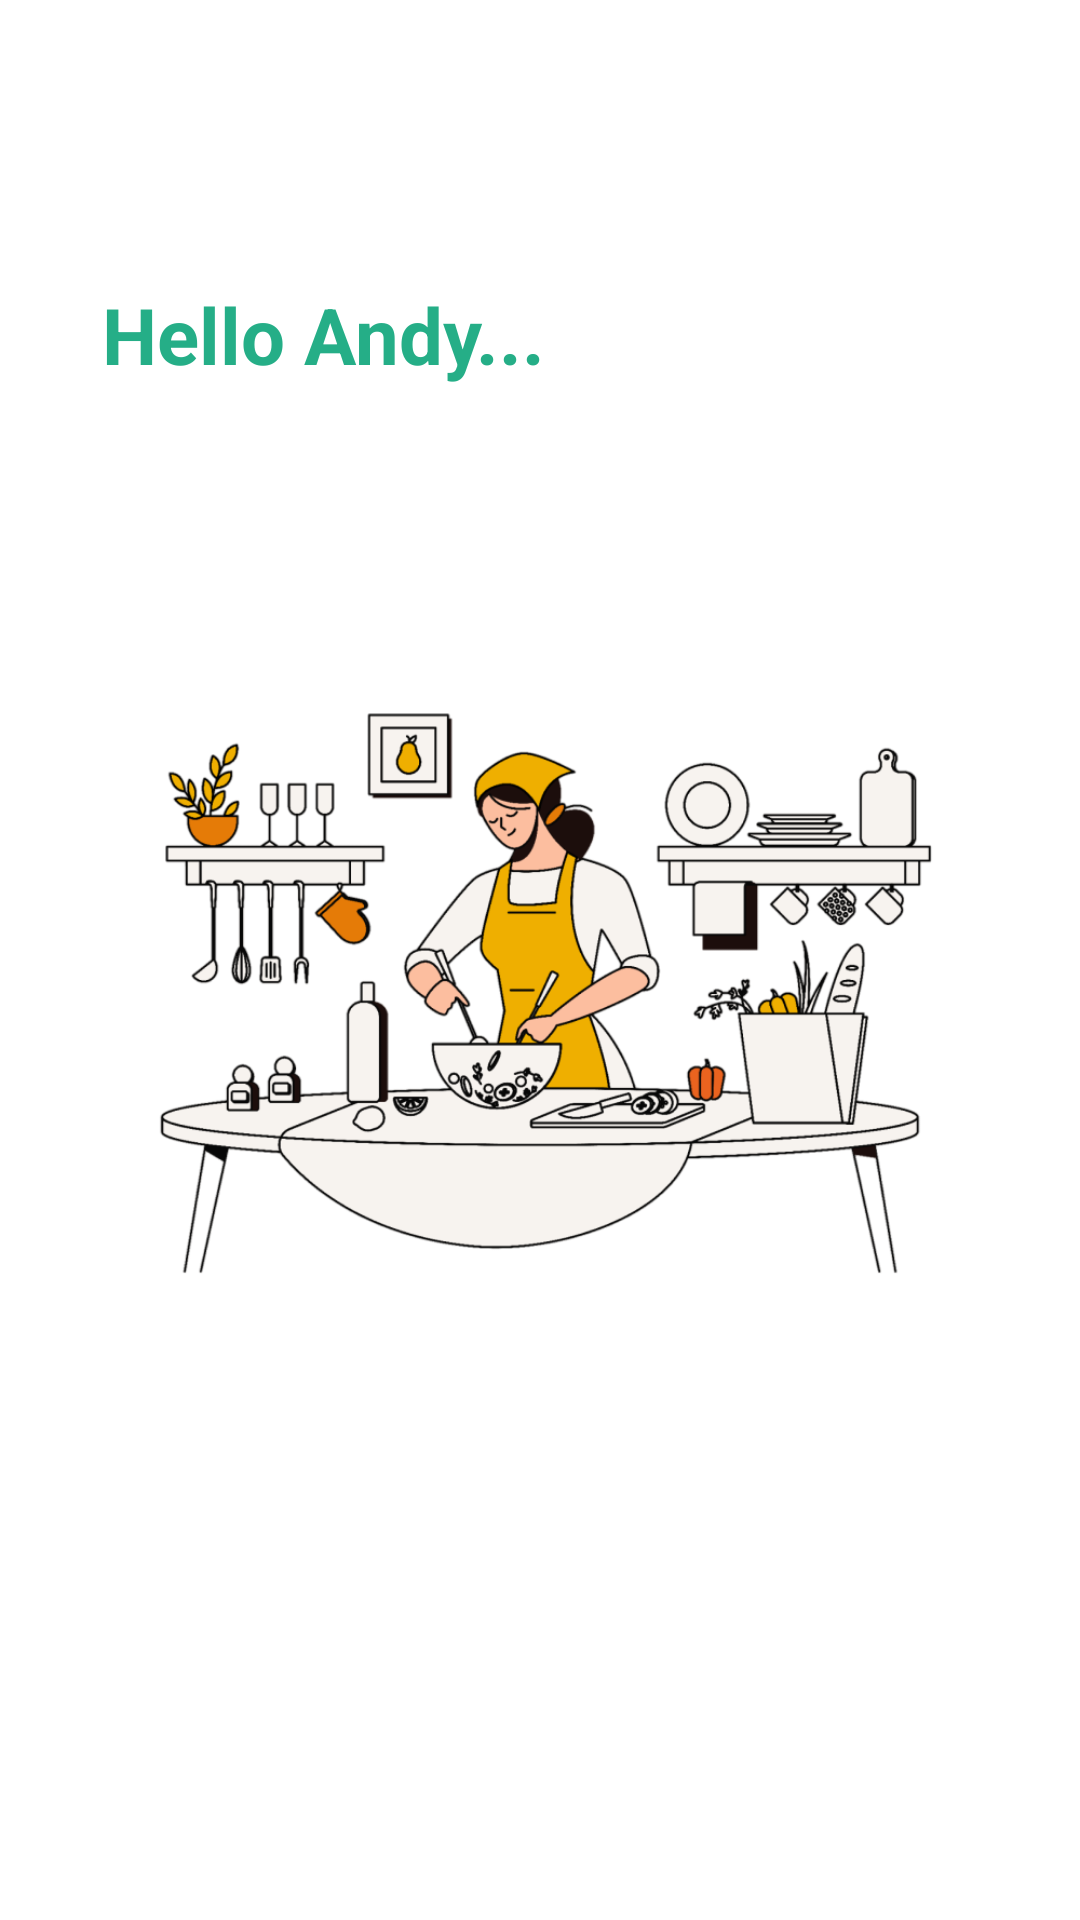

Reconstruct the res/layout file that produces this screen, plus the resources it refers to.
<!-- AndroidManifest.xml: application theme Theme.Recipedia -->
<!-- res/layout/home.xml -->
<?xml version="1.0" encoding="utf-8"?>
<RelativeLayout xmlns:android="http://schemas.android.com/apk/res/android"
    android:layout_width="match_parent"
    android:layout_height="match_parent"
    android:orientation="vertical"
    xmlns:tools="http://schemas.android.com/tools"
    android:background="@color/white"
    tools:context=".Home">


    <TextView
        android:layout_width="wrap_content"
        android:layout_height="wrap_content"
        android:text="Hello Andy..."
        android:textStyle="bold"
        android:textColor="@color/aqua"
        android:textSize="26sp"
        android:layout_marginLeft="34dp"
        android:layout_marginTop="94dp" />

    <ImageView
        android:layout_width="wrap_content"
        android:layout_height="wrap_content"
        android:src="@drawable/bg_signup"/>



</RelativeLayout>
<!-- resources referenced by this layout -->
<resources>
  <color name="aqua">#25AE87</color>
  <color name="white">#FFFFFFFF</color>
  <!-- drawable bg_signup: png bitmap (drawable, 162502 bytes) -->
  <style name="Theme.Recipedia" parent="Base.Theme.Recipedia" />
  <style name="Base.Theme.Recipedia" parent="Theme.MaterialComponents.Light.NoActionBar">
          <item name="colorPrimaryDark">@color/aqua</item>
          <item name="colorPrimary">@color/aqua</item>
          <item name="textAppearanceButton">@style/TextAppearance.AppCompat.Button</item>
          <item name="fontFamily">sans-serif</item>
          
          
      </style>
</resources>
